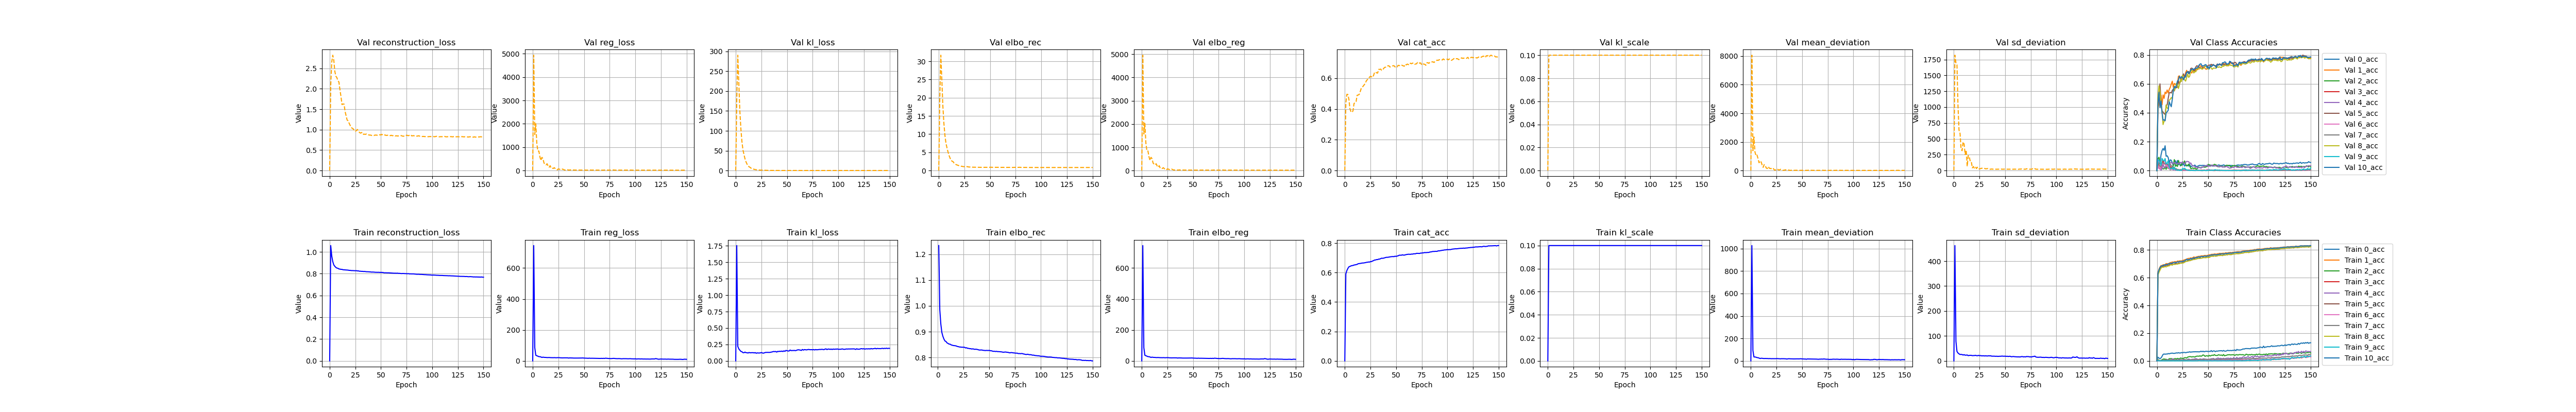

The table this chart was drawn from, first rows:
, kl_loss, kl_scale, elbo_rec, elbo_reg, reg_loss, epoch, cat_acc, reconstruction_loss, mean_deviation, sd_deviation, 0_acc, 1_acc, 2_acc, 3_acc, 4_acc, 5_acc, 6_acc, 7_acc, 8_acc, 9_acc, 10_acc, val_kl_loss, val_kl_scale
0, 0.0, 0.0, , 4.6607321752657e-310, 4.6607321752673e-310, 4.66073217526253e-310, 4.6607321752467e-310, 1.1380189304e-313, 4.66073783190647e-310, 4.66073387488664e-310, 4.66073773305743e-310, 1.1380187281e-313, 4.6607377330671e-310, 4.6607321777029e-310, 1.13801892956e-313, 6.94537810587717e-310, 6.94537810587717e-310, 6.94537810587717e-310, 6.94537810587717e-310, 1.138018936e-313, 1.13801892956e-313, 1.1380189542e-313, 6.94537810587717e-310
1, 1.755, 0.1, 1.234, 745.1, 744.9, 0.0, 0.5915, 1.058, 1027, 462.5, 0.02666, 0.6337, 0.008787, 0.005032, 0.003942, 0.6296, 0.001585, 0.004894, 0.6158, 0.002588, 0.6313, 176.2, 0.1
2, 0.2212, 0.1, 0.985, 85.91, 85.89, 1.0, 0.614, 0.9629, 93.42, 78.36, 0.02034, 0.6606, 0.004955, 0.001433, 0.001051, 0.6528, 0.0002906, 0.002878, 0.6379, 0.000199, 0.656, 290.2, 0.1
3, 0.1827, 0.1, 0.9296, 36.64, 36.62, 2.0, 0.6284, 0.9113, 35.2, 38.04, 0.01639, 0.6768, 0.00306, 0.0005166, 0.0002658, 0.6674, 0.0002913, 0.001648, 0.6539, 0.000199, 0.6721, 220.9, 0.1
4, 0.163, 0.1, 0.897, 33.4, 33.38, 3.0, 0.6394, 0.8807, 34.95, 31.82, 0.02117, 0.6877, 0.004007, 0.0001726, 0.001065, 0.6767, 0.0, 0.002025, 0.6683, 0.0, 0.6825, 150, 0.1
5, 0.1447, 0.1, 0.8822, 30.73, 30.71, 4.0, 0.6421, 0.8677, 33.07, 28.35, 0.03253, 0.6856, 0.007783, 0.001039, 0.001853, 0.6783, 0.001159, 0.003108, 0.6755, 0.0002009, 0.6858, 105.7, 0.1
6, 0.1401, 0.1, 0.8716, 27.63, 27.61, 5.0, 0.6455, 0.8575, 29.57, 25.66, 0.04665, 0.6933, 0.01258, 0.001717, 0.005053, 0.682, 0.001012, 0.004086, 0.6748, 0.0, 0.6871, 74.02, 0.1
7, 0.1263, 0.1, 0.8642, 27.25, 27.23, 6.0, 0.6476, 0.8516, 28.35, 26.11, 0.05008, 0.6931, 0.01395, 0.0007517, 0.003459, 0.6849, 0.002184, 0.005233, 0.6768, 0.0, 0.6896, 52.53, 0.1
8, 0.1243, 0.1, 0.8621, 25.44, 25.43, 7.0, 0.6484, 0.8497, 25.41, 25.46, 0.04808, 0.6937, 0.01196, 0.0005741, 0.004245, 0.6828, 0.003039, 0.006285, 0.6795, 0.0, 0.6939, 40.69, 0.1
9, 0.134, 0.1, 0.8568, 22.38, 22.37, 8.0, 0.6517, 0.8434, 21.16, 23.57, 0.04988, 0.7015, 0.01166, 0.001606, 0.006088, 0.6904, 0.002751, 0.00682, 0.6775, 0.0, 0.6926, 29.75, 0.1
10, 0.1253, 0.1, 0.8546, 24.36, 24.34, 9.0, 0.6525, 0.8421, 23.72, 24.96, 0.04923, 0.7004, 0.009475, 0.001203, 0.009225, 0.6896, 0.002896, 0.00549, 0.6815, 0.0001987, 0.695, 22.03, 0.1
11, 0.1246, 0.1, 0.852, 23.1, 23.09, 10.0, 0.6541, 0.8395, 23.22, 22.96, 0.05306, 0.7004, 0.006711, 0.001907, 0.007779, 0.6884, 0.002327, 0.004801, 0.6846, 0.0, 0.699, 16.28, 0.1
12, 0.12, 0.1, 0.8517, 22.5, 22.49, 11.0, 0.6559, 0.8397, 21.89, 23.09, 0.05113, 0.7041, 0.01631, 0.001597, 0.004188, 0.6928, 0.003033, 0.006211, 0.6849, 0.0001988, 0.7001, 12.22, 0.1
13, 0.1282, 0.1, 0.849, 22.42, 22.41, 12.0, 0.6603, 0.8362, 21.07, 23.75, 0.0538, 0.7091, 0.01589, 0.001443, 0.006607, 0.6946, 0.004368, 0.007852, 0.6918, 0.0, 0.7039, 9.453, 0.1
14, 0.1232, 0.1, 0.8477, 21.49, 21.48, 13.0, 0.6611, 0.8354, 21.88, 21.07, 0.05532, 0.7087, 0.01693, 0.001789, 0.006864, 0.6979, 0.003597, 0.005544, 0.6924, 0.0, 0.7034, 8.114, 0.1
15, 0.1246, 0.1, 0.8466, 21.66, 21.64, 14.0, 0.6622, 0.8342, 21.21, 22.08, 0.05624, 0.7135, 0.01475, 0.00189, 0.01438, 0.6993, 0.004606, 0.005634, 0.6896, 0.0, 0.7049, 5.937, 0.1
16, 0.125, 0.1, 0.8462, 21.96, 21.95, 15.0, 0.6636, 0.8337, 21.56, 22.34, 0.05438, 0.7111, 0.0136, 0.003383, 0.01364, 0.6973, 0.005891, 0.008073, 0.6966, 0.0, 0.7085, 4.534, 0.1
17, 0.1255, 0.1, 0.8457, 21.31, 21.3, 16.0, 0.6651, 0.8332, 20.32, 22.28, 0.05435, 0.7144, 0.01533, 0.002018, 0.00589, 0.6997, 0.00376, 0.006252, 0.6953, 0.0002007, 0.7106, 3.842, 0.1
18, 0.1214, 0.1, 0.8447, 20.95, 20.94, 17.0, 0.6652, 0.8325, 20.79, 21.08, 0.05579, 0.7163, 0.01703, 0.001494, 0.00186, 0.7005, 0.005484, 0.00766, 0.6956, 0.0, 0.7079, 3.024, 0.1
19, 0.1263, 0.1, 0.8429, 21.01, 21, 18.0, 0.6665, 0.8303, 20.59, 21.41, 0.05789, 0.7124, 0.0139, 0.002695, 0.007968, 0.7037, 0.005213, 0.006968, 0.6982, 0.0, 0.7097, 2.472, 0.1
20, 0.1165, 0.1, 0.8422, 20.62, 20.6, 19.0, 0.6675, 0.8306, 19.71, 21.5, 0.05661, 0.7199, 0.01815, 0.00229, 0.007143, 0.6991, 0.004023, 0.006806, 0.6975, 0.0001987, 0.7138, 2.17, 0.1
21, 0.1223, 0.1, 0.8409, 21.3, 21.29, 20.0, 0.6696, 0.8287, 20.17, 22.41, 0.05923, 0.7185, 0.01628, 0.002487, 0.008812, 0.7051, 0.005551, 0.008253, 0.7002, 0.0002005, 0.7133, 1.678, 0.1
22, 0.1202, 0.1, 0.8407, 20.63, 20.62, 21.0, 0.6702, 0.8287, 20.06, 21.18, 0.05682, 0.7206, 0.01382, 0.001878, 0.01025, 0.7052, 0.006655, 0.005676, 0.7007, 0.0003965, 0.7151, 1.465, 0.1
23, 0.1204, 0.1, 0.8401, 20.3, 20.29, 22.0, 0.6721, 0.828, 19.77, 20.8, 0.05721, 0.7211, 0.02102, 0.001088, 0.007932, 0.7067, 0.003895, 0.008179, 0.7046, 0.0003971, 0.7167, 1.289, 0.1
24, 0.1221, 0.1, 0.84, 21.06, 21.05, 23.0, 0.6715, 0.8278, 19.87, 22.22, 0.06036, 0.7203, 0.01908, 0.002296, 0.008216, 0.7055, 0.005207, 0.007684, 0.7037, 0.000805, 0.7163, 1.083, 0.1
25, 0.1275, 0.1, 0.8398, 20.9, 20.89, 24.0, 0.6745, 0.8271, 20.9, 20.87, 0.05804, 0.7238, 0.01744, 0.001941, 0.006078, 0.7117, 0.004321, 0.006613, 0.7053, 0.001388, 0.7186, 1.061, 0.1
26, 0.1208, 0.1, 0.8397, 20.98, 20.97, 25.0, 0.6749, 0.8277, 20.59, 21.35, 0.06125, 0.7254, 0.0189, 0.001375, 0.01195, 0.7093, 0.004745, 0.007258, 0.7064, 0.0005946, 0.7192, 1.087, 0.1
27, 0.1177, 0.1, 0.837, 20.04, 20.02, 26.0, 0.6787, 0.8253, 19.77, 20.28, 0.06099, 0.7291, 0.02289, 0.002626, 0.01028, 0.7146, 0.006341, 0.007831, 0.711, 0.0003976, 0.7208, 1.041, 0.1
28, 0.1231, 0.1, 0.8379, 19.79, 19.78, 27.0, 0.6814, 0.8256, 19.18, 20.38, 0.05912, 0.7311, 0.0237, 0.002399, 0.007849, 0.7169, 0.003879, 0.007793, 0.7156, 0.0001989, 0.7258, 0.8361, 0.1
29, 0.1289, 0.1, 0.8355, 19.56, 19.55, 28.0, 0.6853, 0.8226, 18.6, 20.5, 0.06102, 0.7325, 0.02018, 0.003338, 0.005328, 0.718, 0.004781, 0.00742, 0.7197, 0.0006012, 0.7338, 0.6469, 0.1
30, 0.1296, 0.1, 0.8355, 19.92, 19.9, 29.0, 0.6859, 0.8226, 19.92, 19.89, 0.06297, 0.7375, 0.02738, 0.002123, 0.01084, 0.7235, 0.006499, 0.007605, 0.7175, 0.000199, 0.7279, 0.5572, 0.1
31, 0.1296, 0.1, 0.8342, 19.92, 19.91, 30.0, 0.6886, 0.8213, 19.37, 20.44, 0.06295, 0.739, 0.02935, 0.002412, 0.01394, 0.7252, 0.003489, 0.009601, 0.722, 0.001193, 0.7313, 0.5425, 0.1
32, 0.1289, 0.1, 0.8343, 19.82, 19.8, 31.0, 0.6885, 0.8214, 19.7, 19.91, 0.06587, 0.7389, 0.03137, 0.002725, 0.009971, 0.7251, 0.006045, 0.008347, 0.7218, 0.0003954, 0.7319, 0.4927, 0.1
33, 0.129, 0.1, 0.8329, 19.38, 19.37, 32.0, 0.6917, 0.82, 18.94, 19.79, 0.06262, 0.7427, 0.03038, 0.003595, 0.006371, 0.724, 0.004606, 0.008083, 0.7263, 0.0001977, 0.7384, 0.3905, 0.1
34, 0.1319, 0.1, 0.8338, 19.76, 19.74, 33.0, 0.6919, 0.8206, 18.79, 20.7, 0.06492, 0.7405, 0.0282, 0.001718, 0.01132, 0.7319, 0.005634, 0.009487, 0.7267, 0.0003963, 0.7325, 0.3347, 0.1
35, 0.1348, 0.1, 0.8326, 18.44, 18.43, 34.0, 0.695, 0.8191, 16.79, 20.06, 0.06486, 0.7443, 0.03047, 0.002414, 0.01191, 0.7294, 0.006353, 0.008807, 0.7303, 0.0001994, 0.7405, 0.3435, 0.1
36, 0.1391, 0.1, 0.8318, 19.4, 19.39, 35.0, 0.6981, 0.8178, 18.34, 20.43, 0.06607, 0.7492, 0.02972, 0.002264, 0.0119, 0.7357, 0.006245, 0.009123, 0.7305, 0.0, 0.7419, 0.3737, 0.1
37, 0.1434, 0.1, 0.8324, 19.29, 19.28, 36.0, 0.6968, 0.818, 19.73, 18.82, 0.06556, 0.7462, 0.02759, 0.002066, 0.01445, 0.7342, 0.004222, 0.009528, 0.7314, 0.0008032, 0.741, 0.3458, 0.1
38, 0.141, 0.1, 0.8315, 18.97, 18.96, 37.0, 0.6987, 0.8174, 18.84, 19.08, 0.06646, 0.747, 0.03242, 0.002062, 0.01628, 0.7344, 0.004507, 0.00921, 0.7339, 0.0004004, 0.745, 0.2991, 0.1
39, 0.1436, 0.1, 0.8307, 18.82, 18.81, 38.0, 0.7007, 0.8163, 18.59, 19.03, 0.06532, 0.7516, 0.0342, 0.002424, 0.01385, 0.7373, 0.007137, 0.01055, 0.7355, 0.0003995, 0.7443, 0.2728, 0.1
40, 0.1341, 0.1, 0.8292, 18.34, 18.33, 39.0, 0.7031, 0.8158, 17.87, 18.79, 0.06617, 0.752, 0.03452, 0.001962, 0.01055, 0.7402, 0.005553, 0.008053, 0.7382, 0.000993, 0.7477, 0.2393, 0.1
41, 0.1454, 0.1, 0.829, 18.28, 18.27, 40.0, 0.7041, 0.8144, 18.14, 18.4, 0.06493, 0.7543, 0.03356, 0.003107, 0.006137, 0.7379, 0.005851, 0.01138, 0.7402, 0.002604, 0.7508, 0.2138, 0.1
42, 0.1424, 0.1, 0.8293, 18.28, 18.27, 41.0, 0.7039, 0.8151, 17.73, 18.8, 0.0664, 0.7533, 0.03678, 0.002985, 0.01433, 0.7444, 0.007081, 0.01111, 0.7378, 0.001609, 0.7464, 0.1884, 0.1
43, 0.1472, 0.1, 0.829, 18.1, 18.09, 42.0, 0.7056, 0.8143, 18.16, 18.01, 0.06995, 0.7568, 0.03328, 0.001996, 0.01274, 0.7403, 0.00446, 0.01075, 0.7408, 0.001196, 0.7524, 0.2078, 0.1
44, 0.1442, 0.1, 0.8279, 18.37, 18.36, 43.0, 0.7066, 0.8135, 18.12, 18.6, 0.0663, 0.7576, 0.03671, 0.003063, 0.01066, 0.742, 0.006967, 0.009638, 0.7412, 0.0004014, 0.7532, 0.2287, 0.1
45, 0.1496, 0.1, 0.8277, 18.44, 18.42, 44.0, 0.7081, 0.8127, 18.28, 18.57, 0.06992, 0.7568, 0.04337, 0.00265, 0.01462, 0.7473, 0.005067, 0.00955, 0.7432, 0.001001, 0.751, 0.227, 0.1
46, 0.1427, 0.1, 0.8271, 18.56, 18.54, 45.0, 0.7086, 0.8128, 18.27, 18.82, 0.06569, 0.7589, 0.04, 0.002168, 0.01523, 0.7455, 0.00663, 0.01029, 0.7439, 0.001389, 0.7544, 0.235, 0.1
47, 0.1531, 0.1, 0.8276, 18.7, 18.69, 46.0, 0.7091, 0.8123, 17.96, 19.42, 0.06843, 0.7603, 0.03268, 0.003192, 0.01015, 0.7452, 0.00666, 0.01308, 0.7435, 0.001191, 0.7555, 0.2226, 0.1
48, 0.1457, 0.1, 0.8275, 18.74, 18.72, 47.0, 0.7085, 0.8129, 18.63, 18.81, 0.06912, 0.7583, 0.0369, 0.002705, 0.01191, 0.7463, 0.006793, 0.01101, 0.7432, 0.0002001, 0.7525, 0.2222, 0.1
49, 0.1595, 0.1, 0.8272, 19.1, 19.08, 48.0, 0.7116, 0.8113, 19.45, 18.71, 0.06936, 0.7601, 0.0373, 0.002526, 0.01134, 0.7479, 0.006227, 0.009678, 0.7485, 0.0002, 0.7572, 0.2722, 0.1
50, 0.1551, 0.1, 0.8278, 18.13, 18.12, 49.0, 0.71, 0.8123, 17.25, 18.98, 0.06704, 0.7619, 0.03336, 0.002002, 0.01081, 0.7469, 0.004646, 0.01057, 0.744, 0.0001978, 0.7561, 0.2761, 0.1
51, 0.1512, 0.1, 0.8263, 18.05, 18.03, 50.0, 0.7124, 0.8112, 17.93, 18.14, 0.06893, 0.765, 0.04017, 0.003077, 0.01087, 0.7496, 0.00635, 0.0124, 0.7453, 0.0003967, 0.7587, 0.2962, 0.1
52, 0.1504, 0.1, 0.8262, 17.48, 17.47, 51.0, 0.7142, 0.8112, 16.19, 18.74, 0.06777, 0.7641, 0.0353, 0.002522, 0.01108, 0.7504, 0.006495, 0.01151, 0.7515, 0.002183, 0.7607, 0.2663, 0.1
53, 0.1656, 0.1, 0.8248, 17.6, 17.58, 52.0, 0.7179, 0.8082, 17.5, 17.66, 0.07455, 0.7676, 0.03882, 0.002765, 0.01636, 0.7549, 0.007248, 0.01149, 0.7539, 0.0004003, 0.7637, 0.2665, 0.1
54, 0.1565, 0.1, 0.824, 16.56, 16.54, 53.0, 0.7186, 0.8083, 14.65, 18.44, 0.06674, 0.7686, 0.04175, 0.00297, 0.0147, 0.7568, 0.007098, 0.01283, 0.7547, 0.0001997, 0.7646, 0.2784, 0.1
55, 0.1585, 0.1, 0.8243, 17.95, 17.94, 54.0, 0.7178, 0.8084, 17.42, 18.46, 0.07185, 0.7679, 0.03925, 0.003149, 0.01817, 0.7541, 0.005238, 0.01271, 0.7544, 0.0005975, 0.7636, 0.2459, 0.1
56, 0.1574, 0.1, 0.8233, 16.98, 16.97, 55.0, 0.7207, 0.8076, 17.28, 16.65, 0.07196, 0.7709, 0.04557, 0.00349, 0.0137, 0.7574, 0.00745, 0.01058, 0.7581, 0.00159, 0.767, 0.2492, 0.1
57, 0.1605, 0.1, 0.8241, 17.2, 17.18, 56.0, 0.7191, 0.808, 17.31, 17.06, 0.06676, 0.7705, 0.03996, 0.003277, 0.01229, 0.7563, 0.006054, 0.01169, 0.7543, 0.001007, 0.7653, 0.2406, 0.1
58, 0.1558, 0.1, 0.823, 17.17, 17.15, 57.0, 0.7188, 0.8074, 16.63, 17.67, 0.07109, 0.7686, 0.03929, 0.00306, 0.01604, 0.7556, 0.005356, 0.01151, 0.7555, 0.0004015, 0.7642, 0.2423, 0.1
59, 0.1593, 0.1, 0.823, 16.97, 16.95, 58.0, 0.7208, 0.8071, 16.89, 17.02, 0.07031, 0.7726, 0.03926, 0.003185, 0.01975, 0.7582, 0.007413, 0.01096, 0.7571, 0.0001972, 0.7664, 0.2186, 0.1
... 91 more rows
